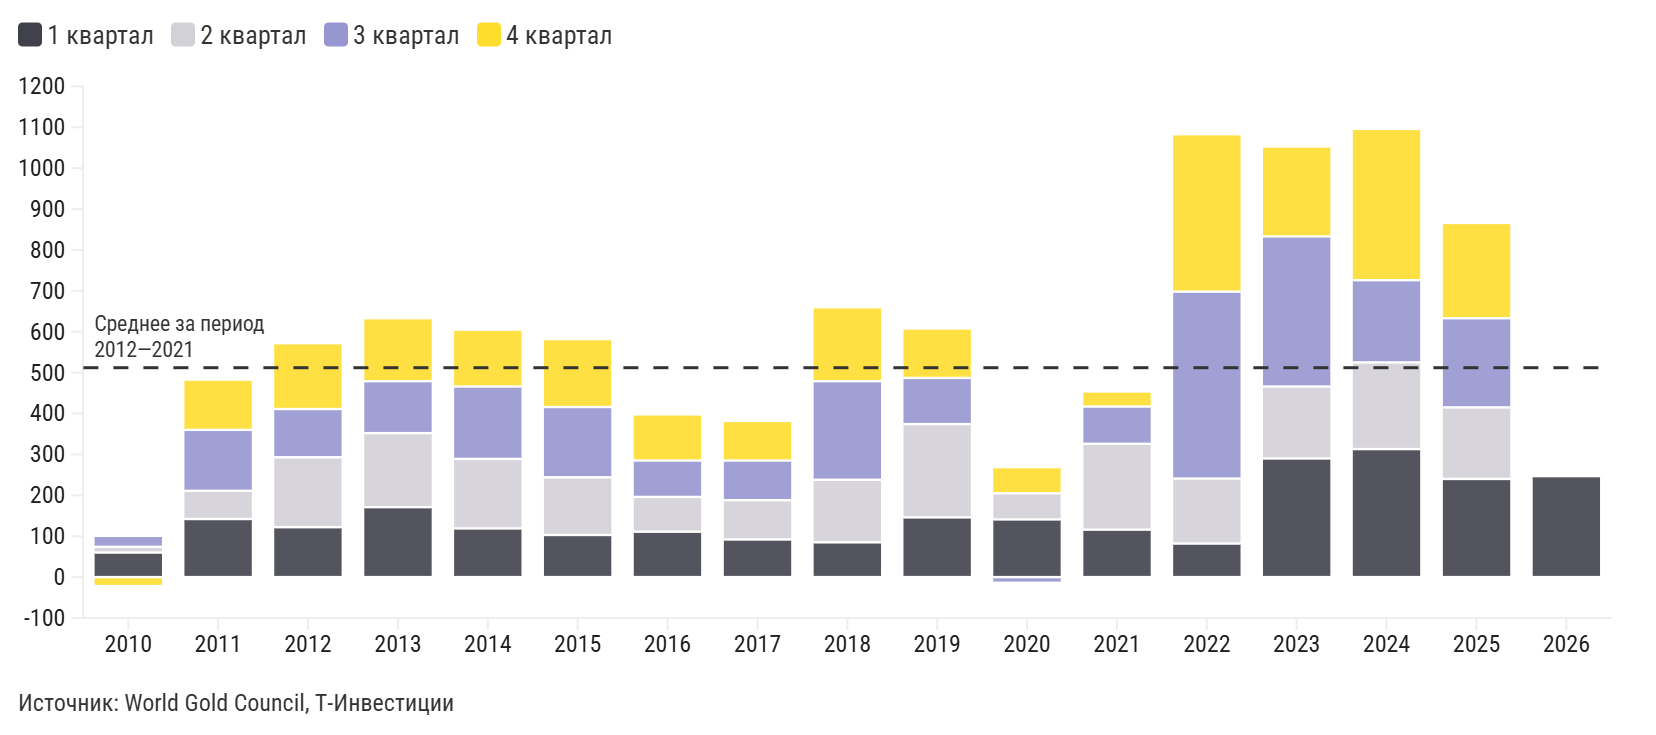

Data behind this chart, as committed beside it:
label, 1 квартал, 2 квартал, 3 квартал, 4 квартал
2010, 60, 14, 24, -19
2011, 142, 69, 149, 120
2012, 122, 171, 118, 158
2013, 171, 181, 127, 151
2014, 119, 170, 177, 136
2015, 103, 141, 172, 163
2016, 111, 85, 89, 110
2017, 92, 96, 97, 94
2018, 85, 153, 241, 178
2019, 146, 228, 113, 118
2020, 141, 64, -11, 61
2021, 116, 210, 91, 34
2022, 82, 159, 457, 382
2023, 290, 176, 367, 217
2024, 313, 212, 201, 367
2025, 240, 175, 218, 230
2026, 244, , , 
